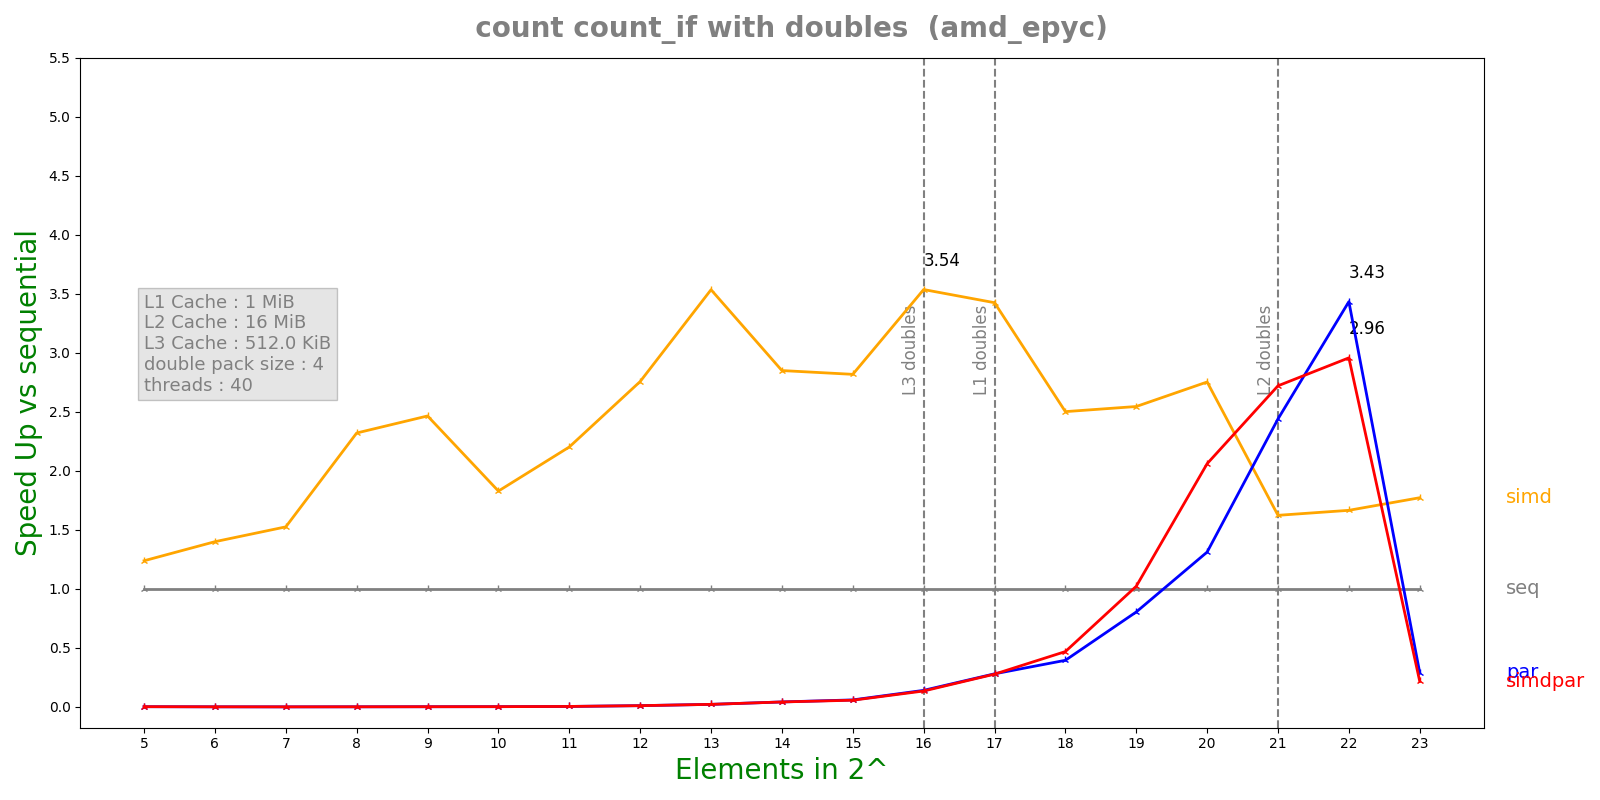

Source data for this figure (header and first rows):
n, lane, threads, seq, simd, par, simdpar
5, 4, 40, 1.06e-07, 8.56e-08, 5.87217e-05, 5.71168e-05
6, 4, 40, 1.2124e-07, 8.66e-08, 0.0001525, 0.0001526
7, 4, 40, 1.5684e-07, 1.028e-07, 0.0003872, 0.0003867
8, 4, 40, 3.4448e-07, 1.4842e-07, 0.0003895, 0.0003874
9, 4, 40, 5.9568e-07, 2.4162e-07, 0.0003948, 0.0003898
10, 4, 40, 7.78417e-07, 4.256e-07, 0.0003816, 0.0003874
11, 4, 40, 1.52675e-06, 6.932e-07, 0.0003929, 0.0003893
12, 4, 40, 4.15692e-06, 1.50772e-06, 0.0003916, 0.0003966
13, 4, 40, 8.38092e-06, 2.37072e-06, 0.000391, 0.0003876
14, 4, 40, 1.65918e-05, 5.82156e-06, 0.0003947, 0.000396
15, 4, 40, 2.35493e-05, 8.35658e-06, 0.0003977, 0.0004156
16, 4, 40, 5.64028e-05, 1.59483e-05, 0.0004025, 0.0004185
17, 4, 40, 0.0001147, 3.35019e-05, 0.0004094, 0.0004135
18, 4, 40, 0.0001897, 7.58031e-05, 0.0004803, 0.0004045
19, 4, 40, 0.0004108, 0.0001614, 0.0005106, 0.0004019
20, 4, 40, 0.0008522, 0.0003095, 0.0006495, 0.0004135
21, 4, 40, 0.001786, 0.0011, 0.000732, 0.0006565
22, 4, 40, 0.003562, 0.002138, 0.001037, 0.001204
23, 4, 40, 0.007311, 0.004125, 0.02525, 0.03376
